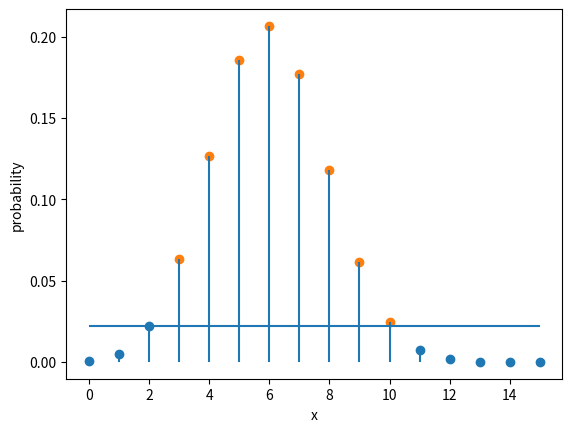

The matplotlib source for this figure:
import numpy as np
import pandas as pd
from scipy import stats

t = 4 / 10                        # 当たる確率
n = 15                            # くじを引いた回数
x = np.array(range(0, 16))        # 当たった回数
my_pr  = stats.binom.pmf(x, n, t) # x回当たる確率
my_pr2 = stats.binom.pmf(2, n, t) # 2回当たる確率

my_data = pd.DataFrame({
    'x':x, 'y1':my_pr, 'y2':my_pr})
my_data.loc[my_pr >  my_pr2, 'y1'] = np.nan # 当たる確率が，2回当たる確率超過
my_data.loc[my_pr <= my_pr2, 'y2'] = np.nan # 当たる確率が，2回当たる確率以下
ax = my_data.plot(x='x', style='o', ylabel='probability', legend=False)
ax.hlines(y=my_pr2, xmin=0, xmax=15)    # 水平線
ax.vlines(x=x,      ymin=0, ymax=my_pr) # 垂直線

import matplotlib.pyplot as plt
plt.savefig('04-p-pvalue1.pdf')
